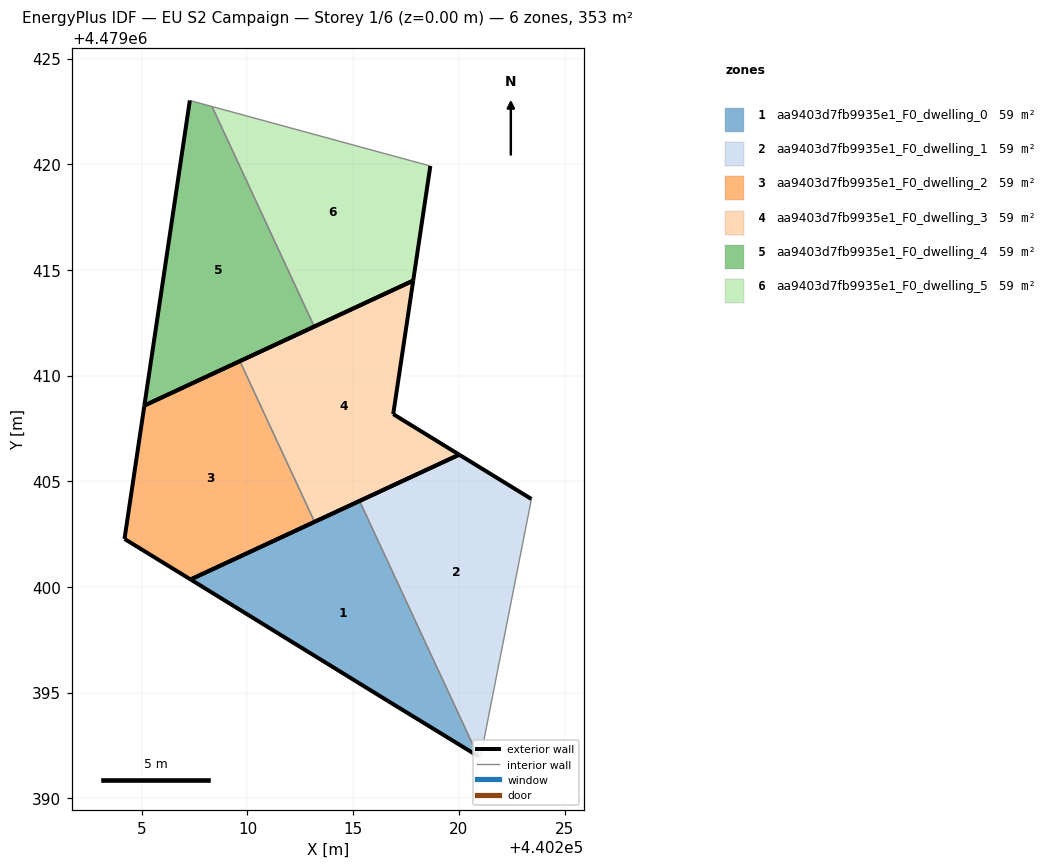
=== STOREY PLAN SPEC (per zone: floor XY polygon, exterior-wall plan segments, windows/doors) ===
zone 1: aa9403d7fb9935e1_F0_dwelling_0  (58.8 m²)
  floor: (440220.92, 4479391.99) (440215.30, 4479404.07) (440207.31, 4479400.35) (440216.65, 4479394.60)
  exterior wall: (440207.31, 4479400.35) – (440215.30, 4479404.07)  [8.8 m]
  exterior wall: (440220.92, 4479391.99) – (440216.65, 4479394.60)  [5.0 m]
  exterior wall: (440216.65, 4479394.60) – (440207.31, 4479400.35)  [11.0 m]
  interior walls: 1
zone 2: aa9403d7fb9935e1_F0_dwelling_1  (58.8 m²)
  floor: (440221.02, 4479391.92) (440223.43, 4479404.16) (440220.02, 4479406.26) (440215.30, 4479404.07) (440220.92, 4479391.99)
  exterior wall: (440215.30, 4479404.07) – (440220.02, 4479406.26)  [5.2 m]
  exterior wall: (440220.02, 4479406.26) – (440223.43, 4479404.16)  [4.0 m]
  interior walls: 3
zone 3: aa9403d7fb9935e1_F0_dwelling_2  (58.8 m²)
  floor: (440213.17, 4479403.08) (440209.64, 4479410.68) (440205.12, 4479408.58) (440204.18, 4479402.27) (440207.31, 4479400.35)
  exterior wall: (440204.18, 4479402.27) – (440205.12, 4479408.58)  [6.4 m]
  exterior wall: (440205.12, 4479408.58) – (440209.64, 4479410.68)  [5.0 m]
  exterior wall: (440213.17, 4479403.08) – (440207.31, 4479400.35)  [6.5 m]
  exterior wall: (440207.31, 4479400.35) – (440204.18, 4479402.27)  [3.7 m]
  interior walls: 1
zone 4: aa9403d7fb9935e1_F0_dwelling_3  (58.8 m²)
  floor: (440220.02, 4479406.26) (440216.90, 4479408.18) (440217.84, 4479414.49) (440209.64, 4479410.68) (440213.17, 4479403.08)
  exterior wall: (440216.90, 4479408.18) – (440220.02, 4479406.26)  [3.7 m]
  exterior wall: (440220.02, 4479406.26) – (440213.17, 4479403.08)  [7.5 m]
  exterior wall: (440209.64, 4479410.68) – (440217.84, 4479414.49)  [9.0 m]
  exterior wall: (440217.84, 4479414.49) – (440216.90, 4479408.18)  [6.4 m]
  interior walls: 1
zone 5: aa9403d7fb9935e1_F0_dwelling_4  (58.8 m²)
  floor: (440213.16, 4479412.32) (440208.32, 4479422.73) (440207.27, 4479423.02) (440205.12, 4479408.58)
  exterior wall: (440213.16, 4479412.32) – (440205.12, 4479408.58)  [8.9 m]
  exterior wall: (440205.12, 4479408.58) – (440207.27, 4479423.02)  [14.6 m]
  interior walls: 2
zone 6: aa9403d7fb9935e1_F0_dwelling_5  (58.8 m²)
  floor: (440217.84, 4479414.49) (440218.65, 4479419.92) (440217.76, 4479420.16) (440208.32, 4479422.73) (440213.16, 4479412.32)
  exterior wall: (440217.84, 4479414.49) – (440213.16, 4479412.32)  [5.2 m]
  exterior wall: (440218.65, 4479419.92) – (440217.84, 4479414.49)  [5.5 m]
  interior walls: 3

=== DERIVED (storey summary) ===
Building: EU S2 Campaign
Storey: 1 of 6  (floor level z = 0.00 m)
Storey gross floor area: 352.6 m²
Zones on this storey: 6
  - aa9403d7fb9935e1_F0_dwelling_0: floor 58.8 m²; exterior wall 24.8 m (74.4 m²); WWR 0.0%
  - aa9403d7fb9935e1_F0_dwelling_1: floor 58.8 m²; exterior wall 9.2 m (27.6 m²); WWR 0.0%
  - aa9403d7fb9935e1_F0_dwelling_2: floor 58.8 m²; exterior wall 21.5 m (64.5 m²); WWR 0.0%
  - aa9403d7fb9935e1_F0_dwelling_3: floor 58.8 m²; exterior wall 26.6 m (79.9 m²); WWR 0.0%
  - aa9403d7fb9935e1_F0_dwelling_4: floor 58.8 m²; exterior wall 23.5 m (70.4 m²); WWR 0.0%
  - aa9403d7fb9935e1_F0_dwelling_5: floor 58.8 m²; exterior wall 10.6 m (31.9 m²); WWR 0.0%
Zone adjacency (shared interzone walls):
  - aa9403d7fb9935e1_F0_dwelling_0 ↔ aa9403d7fb9935e1_F0_dwelling_1
  - aa9403d7fb9935e1_F0_dwelling_2 ↔ aa9403d7fb9935e1_F0_dwelling_3
  - aa9403d7fb9935e1_F0_dwelling_4 ↔ aa9403d7fb9935e1_F0_dwelling_5